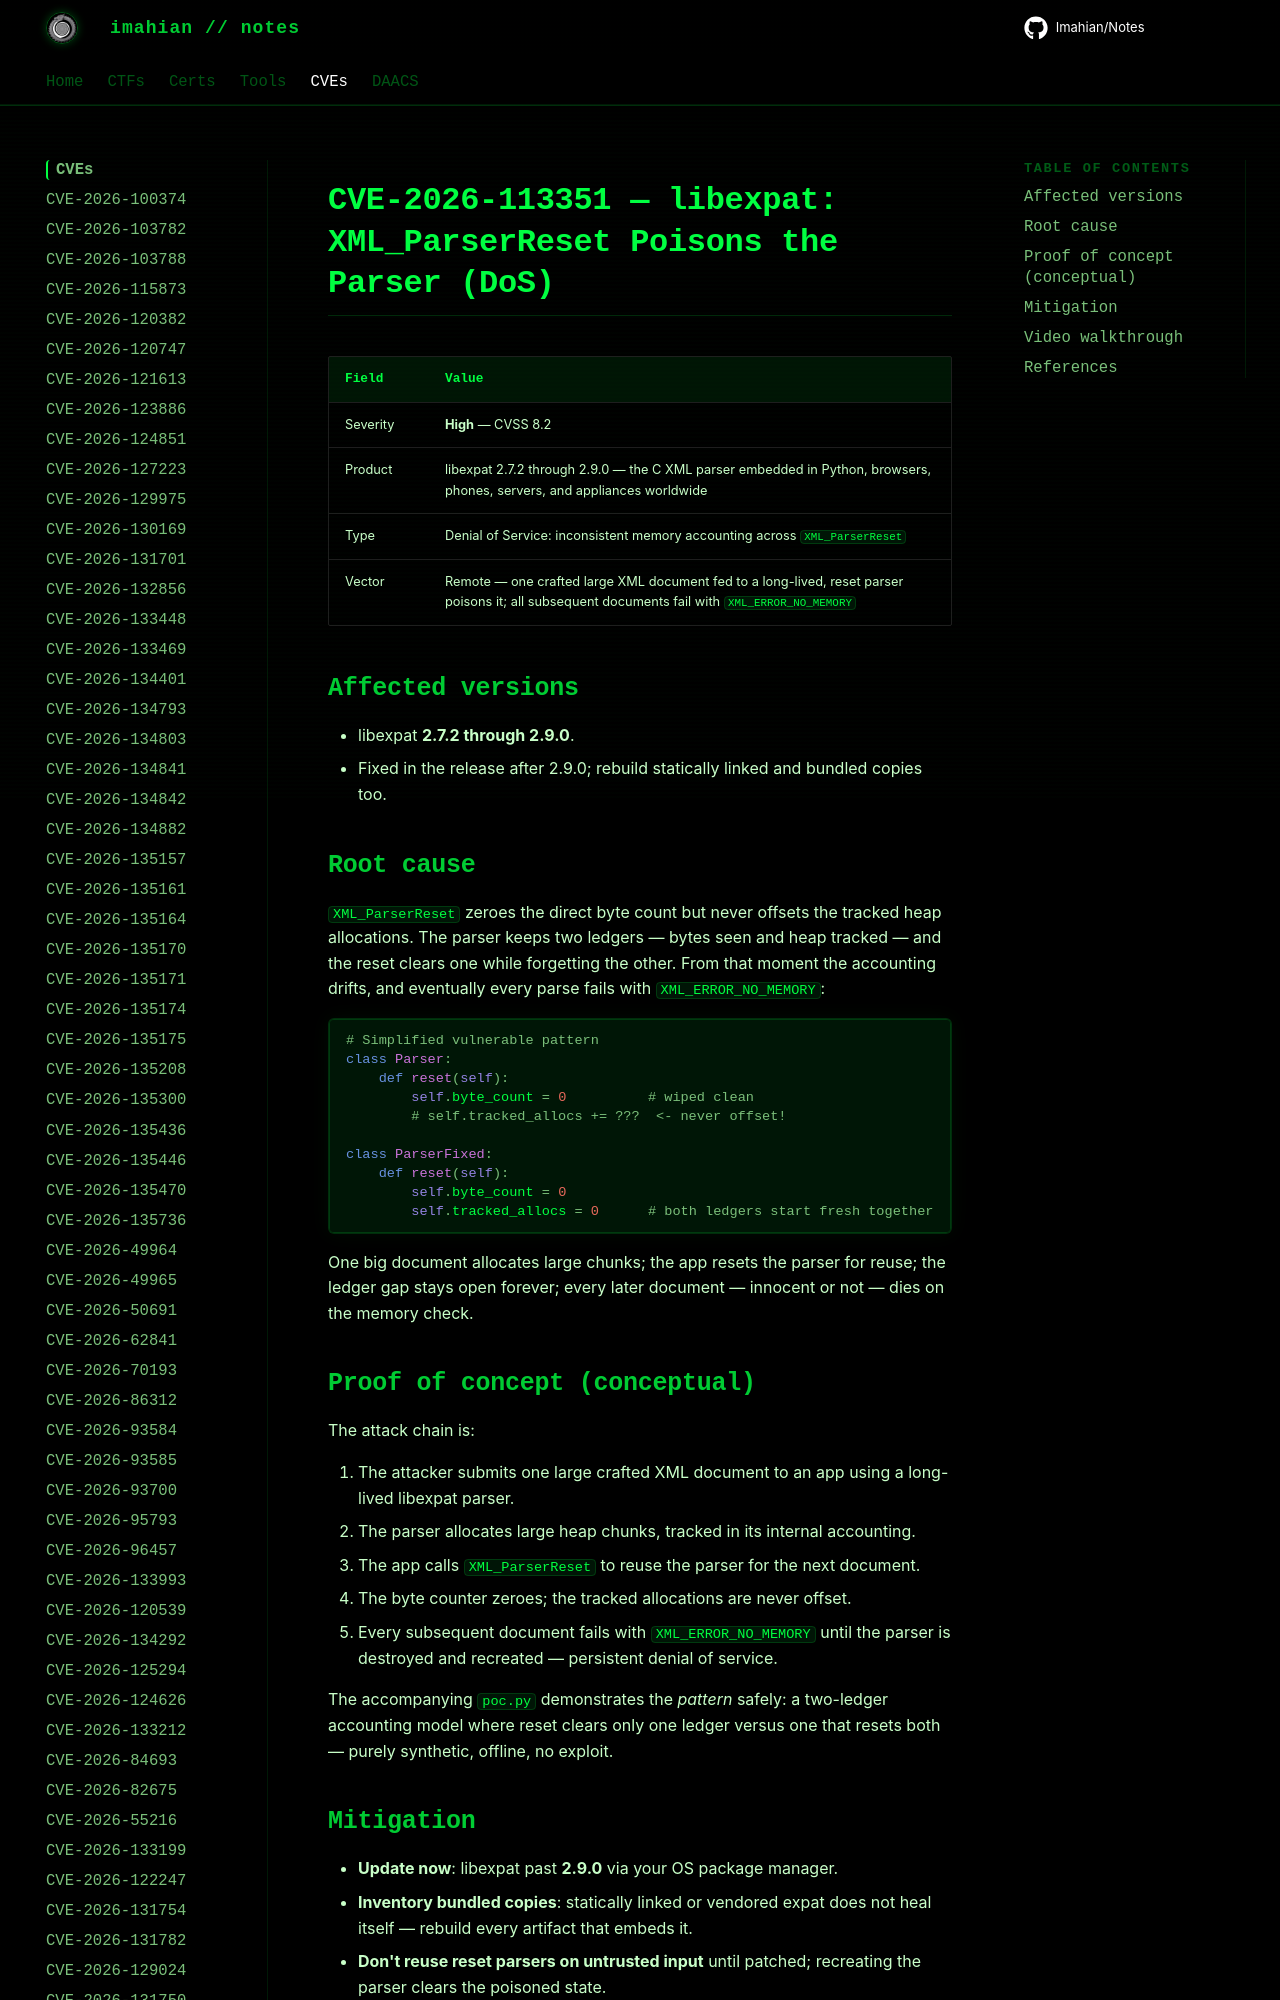

repository: Imahian/Notes · page: CVEs/CVE-2026-113351/index.html · generator: mkdocs

# CVE-2026-113351 — libexpat: XML_ParserReset Poisons the Parser (DoS)

| Field | Value |
|---|---|
| Severity | **High** — CVSS 8.2 |
| Product | libexpat 2.7.2 through 2.9.0 — the C XML parser embedded in Python, browsers, phones, server
